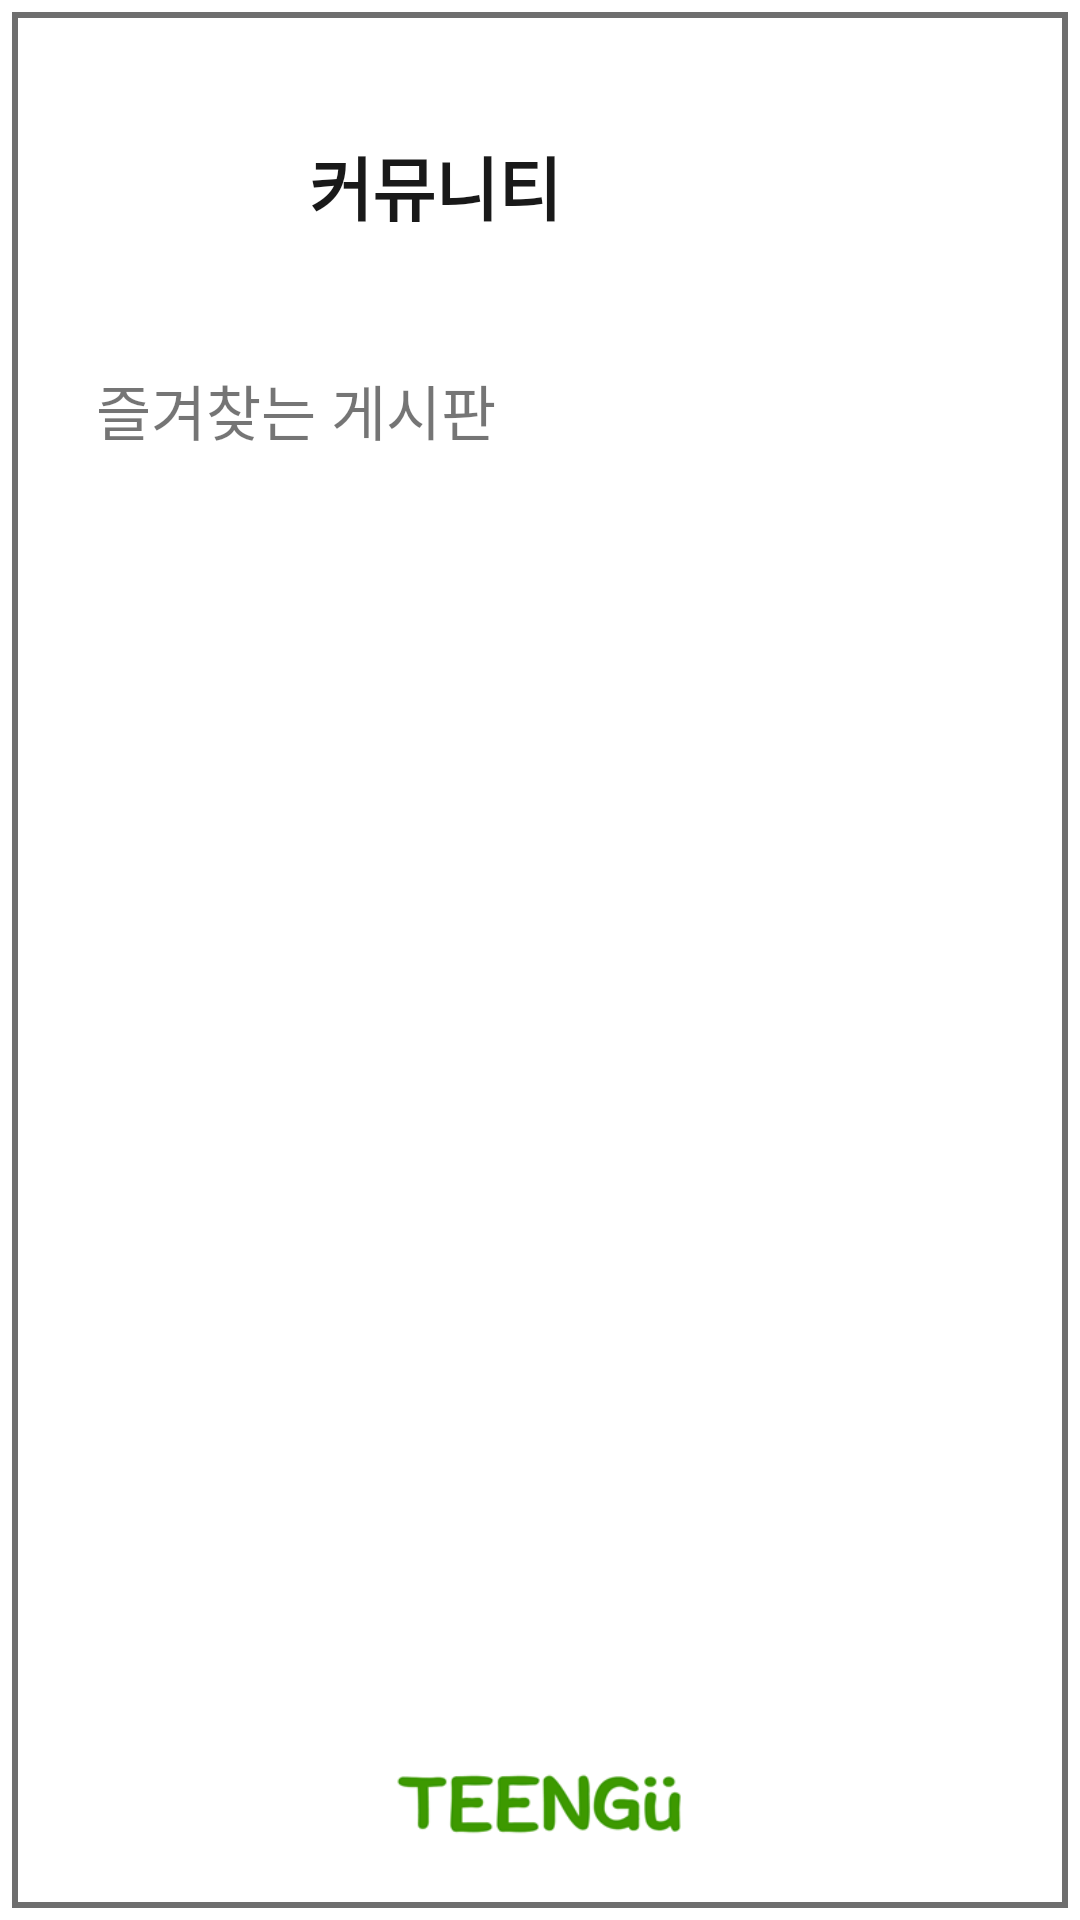

Write the Android layout XML for this screen, with the resource values it uses.
<!-- AndroidManifest.xml: application theme Theme.Login -->
<!-- res/layout/activity_community.xml -->
<?xml version="1.0" encoding="utf-8"?>
<androidx.constraintlayout.widget.ConstraintLayout xmlns:android="http://schemas.android.com/apk/res/android"
    xmlns:app="http://schemas.android.com/apk/res-auto"
    xmlns:tools="http://schemas.android.com/tools"
    android:layout_width="match_parent"
    android:layout_height="match_parent"
    android:background="@drawable/border_layout"
    tools:context=".CommunityActivity">

    <ImageView
        android:id="@+id/imageView"
        android:layout_width="60dp"
        android:layout_height="66dp"
        android:layout_marginStart="32dp"
        android:layout_marginTop="26dp"
        app:layout_constraintStart_toStartOf="parent"
        app:layout_constraintTop_toTopOf="parent"
        app:srcCompat="@drawable/people" />

    <TextView
        android:id="@+id/textView6"
        android:layout_width="96dp"
        android:layout_height="37dp"
        android:layout_marginStart="11dp"
        android:layout_marginTop="45dp"
        android:text="커뮤니티"
        android:textColor="#191919"
        android:textSize="23sp"
        android:textStyle="bold"
        app:layout_constraintStart_toEndOf="@+id/imageView"
        app:layout_constraintTop_toTopOf="parent" />

    <ImageView
        android:id="@+id/imageView3"
        android:layout_width="123dp"
        android:layout_height="28dp"
        android:layout_marginBottom="24dp"
        android:src="@drawable/teengu_bottom"
        app:layout_constraintBottom_toBottomOf="parent"
        app:layout_constraintEnd_toEndOf="parent"
        app:layout_constraintStart_toStartOf="parent" />

    <TextView
        android:id="@+id/textView"
        android:layout_width="wrap_content"
        android:layout_height="wrap_content"
        android:layout_marginStart="32dp"
        android:layout_marginTop="30dp"
        android:text="즐겨찾는 게시판"
        android:textSize="20sp"
        app:layout_constraintStart_toStartOf="parent"
        app:layout_constraintTop_toBottomOf="@+id/imageView" />

    <FrameLayout
        android:id="@+id/frameLayout"
        android:layout_width="371dp"
        android:layout_height="371dp"
        android:layout_marginStart="21dp"
        android:layout_marginEnd="21dp"
        android:layout_marginBottom="20dp"
        app:layout_constraintBottom_toTopOf="@+id/imageView3"
        app:layout_constraintEnd_toEndOf="parent"
        app:layout_constraintStart_toStartOf="parent">

        <ListView
            android:id="@+id/boardlistView"
            android:layout_width="match_parent"
            android:layout_height="374dp" />
    </FrameLayout>
</androidx.constraintlayout.widget.ConstraintLayout>
<!-- resources referenced by this layout -->
<resources>
  <!-- drawable border_layout (drawable) -->
  <?xml version="1.0" encoding="utf-8"?>
  <layer-list xmlns:android="http://schemas.android.com/apk/res/android">
      <item
          android:start="4dp"
          android:end="4dp"
          android:top="4dp"
          android:bottom="4dp">
          <shape android:shape="rectangle">
              <stroke android:width="2dp"
                  android:color="@color/border_color"/>
                  <solid android:color="#FFFFFF"/>
          </shape>
      </item>
  </layer-list>
  <!-- drawable teengu_bottom: png bitmap (drawable, 7440 bytes) -->
  <style name="Theme.Login" parent="Theme.MaterialComponents.DayNight.DarkActionBar">
          
          <item name="colorPrimary">@color/loading_color</item>
          <item name="colorPrimaryVariant">@color/loading_color</item>
          <item name="colorOnPrimary">@color/white</item>
          <item name="android:textColorPrimary">@color/black</item>
          
          <item name="colorSecondary">@color/teal_200</item>
          <item name="colorSecondaryVariant">@color/teal_700</item>
          <item name="colorOnSecondary">@color/black</item>
          
          <item name="android:statusBarColor" tools:targetApi="l">?attr/colorPrimaryVariant</item>
          <item name="android:windowLightStatusBar" tools:targetApi="m">true</item>
          <item name="android:windowActionBar" />
          
      </style>
  <color name="border_color">#6E6E6E</color>
  <color name="loading_color">#8EC26A</color>
  <color name="white">#FFFFFFFF</color>
  <color name="black">#FF000000</color>
  <color name="teal_200">#FF03DAC5</color>
  <color name="teal_700">#FF018786</color>
</resources>
